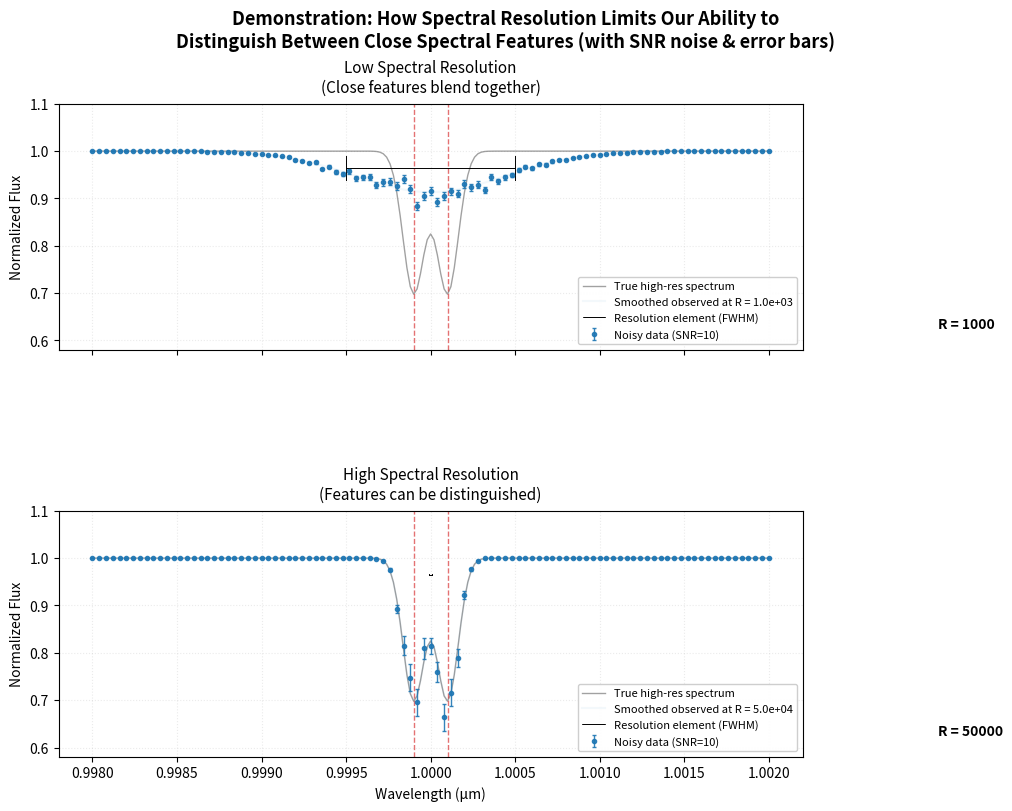

Python code for this plot:
import numpy as np
import matplotlib.pyplot as plt
from scipy.ndimage import gaussian_filter1d

# ============== USER PARAMETERS - TWEAK THESE ==============
# This simple model demonstrates how finite spectral resolution
# causes close spectral features (e.g. two absorption lines) to blend
# together, making them indistinguishable. Now includes Gaussian noise
# and error bars on observed data to show SNR effects.

lambda_c = 1.0          # reference wavelength in microns (e.g. near-IR)
line_separation = 0.0002 # separation between the two line centers (microns)
line_depth = 0.30       # depth of each absorption feature (0-1)
intrinsic_fwhm = 0.00015 # intrinsic FWHM of each narrow line (microns)
R_low = 1000
R_high = 50000
SNR = 10                # Signal-to-noise ratio (continuum or per resolution element; add Gaussian noise)
wl_min = 0.998
wl_max = 1.002
dlambda_fine = 0.00002  # fine grid step (much smaller than intrinsic width)

# ========================================================

print("Building simple spectral resolution demonstration model with SNR and error bars...")

# High-resolution "truth" wavelength grid
wl_fine = np.arange(wl_min, wl_max + dlambda_fine/2, dlambda_fine)

# Positions of the two features
c1 = lambda_c - line_separation / 2.0
c2 = lambda_c + line_separation / 2.0

# Convert FWHM to sigma for Gaussian
intrinsic_sigma = intrinsic_fwhm / (2 * np.sqrt(2 * np.log(2)))

def make_gaussian_absorption(wl, center, sigma, depth):
    """Create a Gaussian absorption profile (depth is max absorption)."""
    return depth * np.exp( -0.5 * ((wl - center) / sigma)**2 )

abs1 = make_gaussian_absorption(wl_fine, c1, intrinsic_sigma, line_depth)
abs2 = make_gaussian_absorption(wl_fine, c2, intrinsic_sigma, line_depth)

# Simple transmission-like spectrum (continuum = 1.0)
spectrum_true = 1.0 - abs1 - abs2

def simulate_observed_spectrum(wl, spec_true, R, snr=None, lambda_ref=None):
    """
    Simulate finite spectral resolution by convolving with Gaussian LSF.
    Optionally add Gaussian noise based on SNR (per-bin / depth-dependent).
    """
    if lambda_ref is None:
        lambda_ref = lambda_c
    fwhm = lambda_ref / float(R)
    sigma_wl = fwhm / (2 * np.sqrt(2 * np.log(2)))
    dlam = wl[1] - wl[0]
    sigma_pix = sigma_wl / dlam
    spec_smoothed = gaussian_filter1d(spec_true, sigma_pix, mode='nearest')
    
    spec_noisy = None
    sigma = None
    if snr is not None:
        depth = 1 - spec_smoothed  # absorption depth
        sigma = depth / snr        # std dev per bin (your "per-bin" SNR)
        noise = np.random.normal(0, sigma, len(spec_smoothed))
        spec_noisy = spec_smoothed + noise
    
    return spec_smoothed, spec_noisy, fwhm, sigma

# Generate the two cases
spec_low, spec_low_noisy, fwhm_low, error_low = simulate_observed_spectrum(wl_fine, spectrum_true, R_low, SNR)
spec_high, spec_high_noisy, fwhm_high, error_high = simulate_observed_spectrum(wl_fine, spectrum_true, R_high, SNR)

# ============== DIAGNOSTIC OUTPUT ==============
print(f"\n--- Key Parameters ---")
print(f"Line separation: {line_separation:.4f} μm ({line_separation*1000:.1f} nm)")
print(f"Intrinsic line FWHM: {intrinsic_fwhm:.5f} μm")
print(f"SNR = {SNR}")
print(f"\nLOW RESOLUTION (R={R_low}):")
print(f"  Instrument FWHM (resolution element) = {fwhm_low:.4f} μm")
print(f"  Separation / FWHM = {line_separation / fwhm_low:.2f}")
if line_separation < fwhm_low:
    print("  >>> FEATURES ARE BLENDED: You cannot reliably distinguish two separate lines.")
else:
    print("  >>> Marginally resolved at this R.")

print(f"\nHIGH RESOLUTION (R={R_high}):")
print(f"  Instrument FWHM (resolution element) = {fwhm_high:.4f} μm")
print(f"  Separation / FWHM = {line_separation / fwhm_high:.2f}")
if line_separation > fwhm_high * 1.5:
    print("  >>> FEATURES ARE CLEARLY RESOLVED: Two distinct lines visible.")
else:
    print("  >>> Only marginally resolved.")

# ============== PLOTTING ==============
fig, (ax1, ax2) = plt.subplots(2, 1, figsize=(10, 8), sharex=True, 
                                gridspec_kw={'hspace': 0.28}, constrained_layout=True)

plot_configs = [
    (ax1, spec_low, spec_low_noisy, error_low, R_low, fwhm_low, 'Low Spectral Resolution\n(Close features blend together)'),
    (ax2, spec_high, spec_high_noisy, error_high, R_high, fwhm_high, 'High Spectral Resolution\n(Features can be distinguished)')
]

for ax, spec_obs, spec_noisy, error, R, fwhm, title in plot_configs:
    # High-resolution truth (faint)
    ax.plot(wl_fine, spectrum_true, color='#555555', lw=1, alpha=0.55, 
            label='True high-res spectrum')
    
    # Smoothed / observed at this R
    ax.plot(wl_fine, spec_obs, color='#1f77b4', lw=1.5, alpha = 0.05,
            label=f'Smoothed observed at R = {R:.1e}')
    
    # Noisy observed with error bars (decimated to avoid overcrowding)
    if spec_noisy is not None:
        step = max(1, len(wl_fine) // 80)  # sample points for errorbars
        ax.errorbar(wl_fine[::step], spec_noisy[::step], yerr=error[::step], 
                    fmt='o', color='#1f77b4', alpha=0.9, markersize=3, 
                    capsize=1.5, elinewidth=1, label=f'Noisy data (SNR={SNR})')
    
    # Mark true line centers
    ax.axvline(c1, color='#d62728', linestyle='--', alpha=0.65, lw=1.0)
    ax.axvline(c2, color='#d62728', linestyle='--', alpha=0.65, lw=1.0)
    
    # Visual indicator of resolution element size (FWHM)
    y_bar = 0.965
    left = lambda_c - fwhm/2
    right = lambda_c + fwhm/2
    # Horizontal bar
    ax.plot([left, right], [y_bar, y_bar], 
            color='black', lw=0.7, solid_capstyle='round', 
            label=f'Resolution element (FWHM)')
    # Vertical caps at ends
    cap_height = (left - right)*50
    ax.plot([left, left], [y_bar - cap_height/2, y_bar + cap_height/2], 
            color='black', lw=0.7)
    ax.plot([right, right], [y_bar - cap_height/2, y_bar + cap_height/2], 
            color='black', lw=0.7)
    
    # R value in bottom left
    ax.text(wl_min + 0.005, 0.62, f'R = {R}', 
            ha='left', va='bottom', fontsize=10, fontweight='bold',
            bbox=dict(boxstyle='round,pad=0.3', facecolor='white', alpha=0.9, edgecolor='none'))
    
    ax.set_ylabel('Normalized Flux')
    ax.set_title(title, fontsize=11, pad=8)
    ax.legend(loc='lower right', fontsize=8, framealpha=0.95)
    ax.grid(True, alpha=0.25, linestyle=':')
    ax.set_ylim(0.58, 1.10)

ax2.set_xlabel('Wavelength (μm)')

fig.suptitle('Demonstration: How Spectral Resolution Limits Our Ability to\n'
             'Distinguish Between Close Spectral Features (with SNR noise & error bars)',
             fontsize=13, fontweight='bold')

fig.show()
# save_path = '/home/workdir/artifacts/spec_res_demo_with_snr.png'
# plt.savefig(save_path, dpi=170, bbox_inches='tight', facecolor='white')
# print(f"\n✓ Plot saved to: {save_path}")
# print("Open the PNG to visually see the blending effect + noise/error bars at low vs high resolution.")
# print("\nModel complete. Edit the parameters at the top of this script and re-run to explore other cases.")
